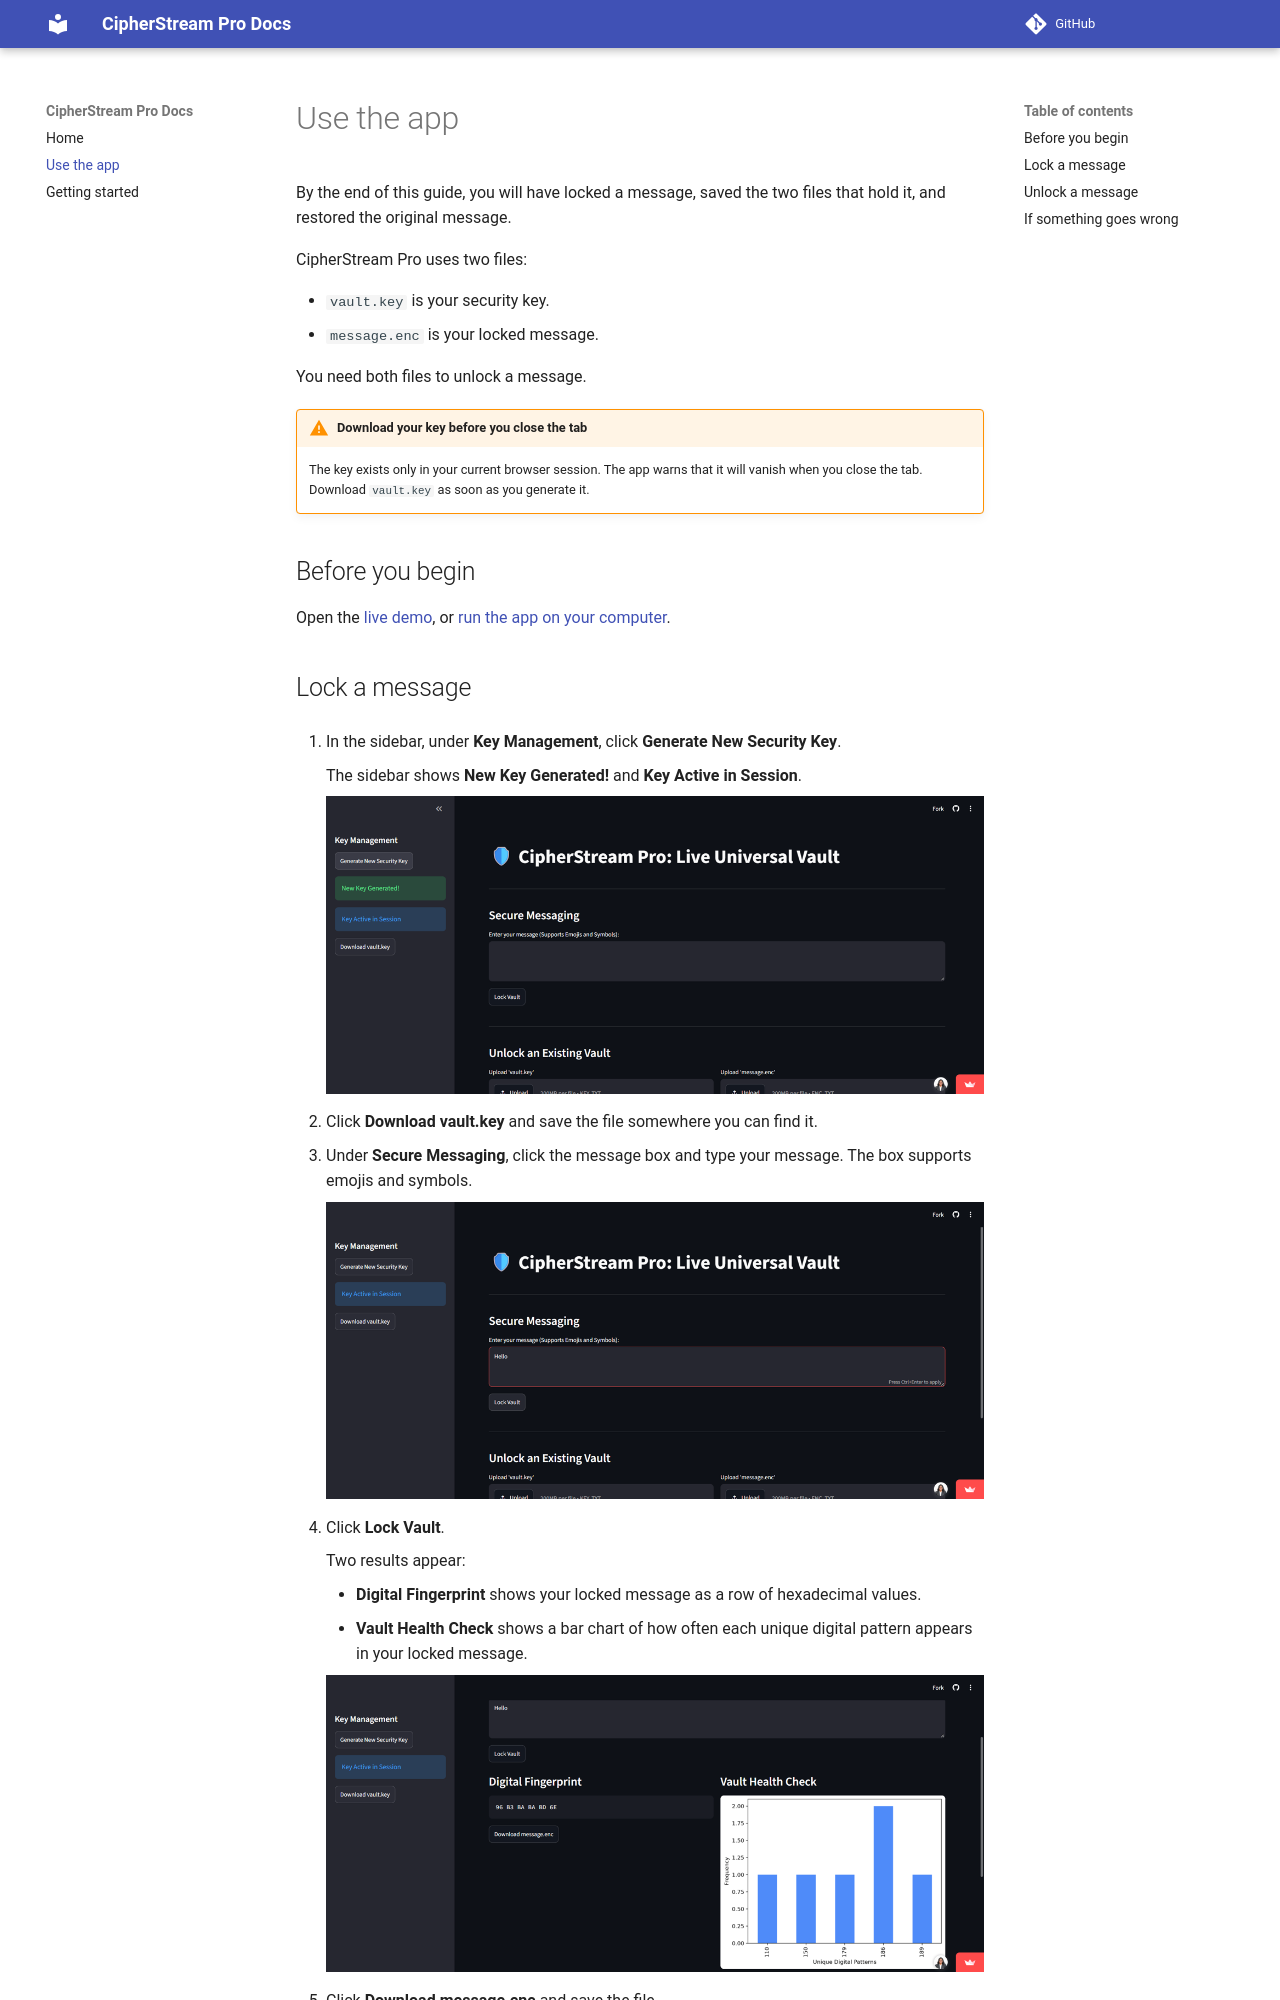

repository: sharmi-panda/CipherStream-J-Live · page: using-the-app/index.html · generator: mkdocs

# Use the app

By the end of this guide, you will have locked a message, saved the two files that hold it, and restored the original message.

CipherStream Pro uses two files:

- `vault.key` is your security key.
- `message.enc` is your locked message.

You need both files to unlock a message.

!!! warning "Download your key before you close the tab"
    The key exists only in your current browser session. The app warns that it will vanish when you close the tab. Download `vault.key` as soon as you generate it.

## Before you begin

Open the [live demo](https://cipherstream-pro-5uqutxcjur3ifz9mbircs3.streamlit.app/), or [run the app on your computer](getting-started.md).

## Lock a message

1. In the sidebar, under **Key Management**, click **Generate New Security Key**.

    The sidebar shows **New Key Generated!** and **Key Active in Session**.

    ![The sidebar after generating a key, with the Download vault.key button](images/02-key-generated.png)

2. Click **Download vault.key** and save the file somewhere you can find it.

3. Under **Secure Messaging**, click the message box and type your message. The box supports emojis and symbols.

    ![The message box with the text Hello entered](images/03-message-typed.png)

4. Click **Lock Vault**.

    Two results appear:

    - **Digital Fingerprint** shows your locked message as a row of hexadecimal values.
    - **Vault Health Check** shows a bar chart of how often each unique digital pattern appears in your locked message.

    ![The Digital Fingerprint and Vault Health Check for the message Hello](images/04-locked-result.png)

5. Click **Download message.enc** and save the file.
